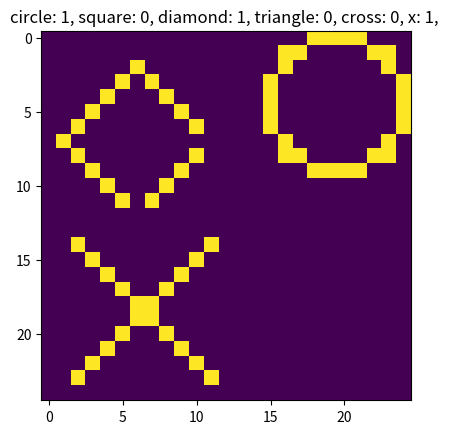

This chart was generated by the following Python code: (Note: this script raises an exception after producing the figure.)
import numpy as np
import matplotlib.pyplot as plt

shape_idx = {0: "circle", 1: "square", 2: "diamond", 3: "triangle", 4: "cross", 5: "x", 6: "shapes", }


def create_triangle(size):
    triangle = np.zeros([size, size])
    triangle[-1, :] = 1
    triangle[:, 0] = 1
    for i in range(size):
        for j in range(size):
            if i == j:
                triangle[i, j] = 1

    return triangle


def create_circle(size):
    radius = size // 2
    diameter = radius * 2
    circle = np.zeros((diameter, diameter))
    center = radius - 0.5
    for i in range(diameter):
        for j in range(diameter):
            if radius ** 2 - 8 <= (i - center) ** 2 + (j - center) ** 2 <= radius ** 2:
                circle[i, j] = 1
    return circle


def create_square(size):
    square = np.ones((size, size))
    square[1:size-1, 1:size-1] = 0
    return square


def create_diamond(size):
    diamond = np.zeros((size, size))
    center = size // 2
    for i in range(size):
        for j in range(size):
            if center - 1 < abs(i - center) + abs(j - center) <= center:
                diamond[i, j] = 1
    return diamond


def create_cross(size):
    arr = np.zeros((size, size))
    center = size // 2
    arr[center, :] = 1
    arr[:, center] = 1
    return arr


def create_x(size):
    arr = np.zeros((size, size))
    arr[np.arange(size), np.arange(size)] = 1
    arr[np.arange(size), np.arange(size)[::-1]] = 1
    return arr


def gen_data(s=10, N=100):
    S = 25
    generators = [create_circle, create_square, create_diamond, create_triangle, create_cross, create_x]
    data = []
    labels = []
    for i in range(N):
        photo = np.zeros(shape=(S, S))

        num_shape = np.random.randint(low=1, high=5)
        Q = np.random.choice(range(4), num_shape, replace=False)
        flags = np.zeros(6, dtype=np.int32)
        for q in Q:
            g = np.random.randint(low=0, high=len(generators))
            shape = generators[g](size=s)
            flags[g] = 1
            x_offset = np.random.randint(low=-1, high=2)
            y_offset = np.random.randint(low=-1, high=2)
            if q == 0:
                photo[1+x_offset:1+s+x_offset, 1+y_offset:1+s+y_offset] = shape
            if q == 1:
                photo[1+x_offset:1+s+x_offset, 14+y_offset:14+s+y_offset] = shape
            if q == 2:
                photo[14+x_offset:14+s+x_offset, 1+y_offset:1+s+y_offset] = shape
            if q == 3:
                photo[14+x_offset:14+s+x_offset, 14+y_offset:14+s+y_offset] = shape

        # num_shapes, 
        label = list(flags)
        label.append(num_shape)
        labels.append(label)
        data.append(photo)
    return np.array(data), np.array(labels)


def plot_data(data=None, labels=None, N=100, n=5):
    if data is None:
        data, labels = gen_data(N=N)

    for sample, (photo, curr_labels) in enumerate(zip(data[0:n], labels[0:n])):
        title = ""
        for labels_idx in range(len(shape_idx) - 1):
            shape_label = curr_labels[labels_idx]
            title += shape_idx[labels_idx] + f": {shape_label}, "
        plt.title(title)
        plt.imshow(photo)
        plt.savefig(f"./multi_lr/Lyx/sample_{sample}.png")
        plt.clf()


if __name__ == "__main__":
    data, labels = gen_data(s=10, N=100)
    x = data.reshape(data.shape[0], -1)
    y = labels[:, range(0, len(shape_idx)-1)]
    d = x.shape[1]
    r = 3
    m = x.shape[0]
    R = np.random.randn(d, r)
    w = np.random.randn(r, 1)


    plot_data(data=data, labels=labels)


